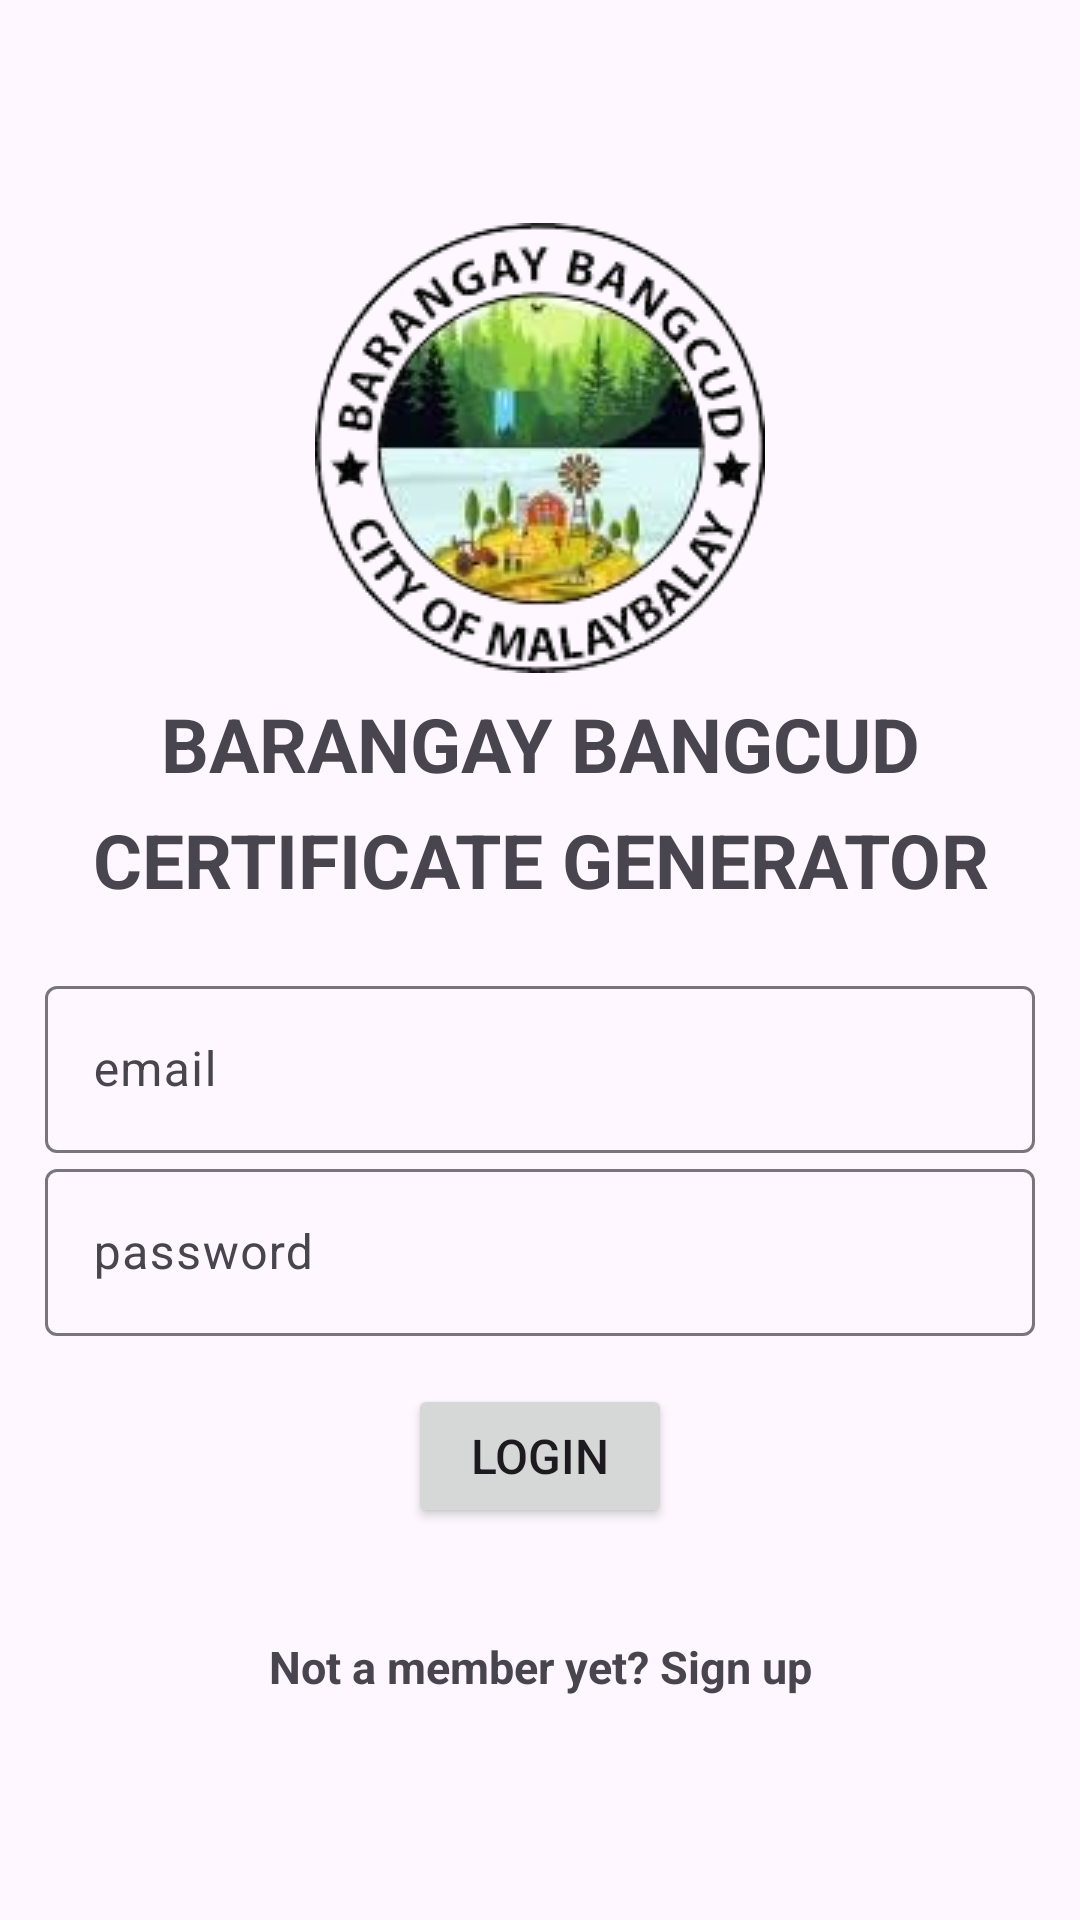

This screen was rendered from an Android layout file. Write that file and the resources it references.
<!-- AndroidManifest.xml: application theme Theme.MyApplication -->
<!-- res/layout/activity_login.xml -->
<?xml version="1.0" encoding="utf-8"?>
<LinearLayout xmlns:android="http://schemas.android.com/apk/res/android"
    xmlns:app="http://schemas.android.com/apk/res-auto"
    xmlns:tools="http://schemas.android.com/tools"
    android:layout_width="match_parent"
    android:layout_height="match_parent"
    android:orientation="vertical"
    android:gravity="center"
    android:padding="15dp"
    android:background="@drawable/background"
    tools:context=".Login">

    <ImageView
        android:id="@+id/imageView2"
        android:layout_width="match_parent"
        android:layout_height="wrap_content"
        android:layout_marginBottom="20px"
        app:srcCompat="@drawable/logo" />


    <TextView
        android:text="@string/Barangay"
        android:textSize="25sp"
        android:textStyle="bold"
        android:gravity="center"
        android:layout_marginBottom="5dp"
        android:layout_width="match_parent"
        android:layout_height="wrap_content"/>
    <TextView
        android:text="@string/lower"
        android:textSize="25sp"
        android:textStyle="bold"
        android:gravity="center"
        android:layout_marginBottom="20dp"
        android:layout_width="match_parent"
        android:layout_height="wrap_content"

        />


    <com.google.android.material.textfield.TextInputLayout
        android:layout_width="match_parent"
        android:layout_height="wrap_content">

        <com.google.android.material.textfield.TextInputEditText
            android:id="@+id/email"
            android:layout_width="match_parent"
            android:layout_height="wrap_content"
            android:backgroundTint="#A52F2F"
            android:hint="@string/email">

        </com.google.android.material.textfield.TextInputEditText>

    </com.google.android.material.textfield.TextInputLayout>

    <com.google.android.material.textfield.TextInputLayout
        android:layout_width="match_parent"
        android:layout_height="wrap_content">

        <com.google.android.material.textfield.TextInputEditText
            android:id="@+id/password"
            android:hint="@string/password"
            android:layout_width="match_parent"
            android:layout_height="wrap_content">

        </com.google.android.material.textfield.TextInputEditText>

    </com.google.android.material.textfield.TextInputLayout>

    <ProgressBar
        android:id="@+id/progressBar"
        android:visibility="gone"
        android:layout_width="wrap_content"
        android:layout_height="wrap_content"/>

    <Button
        android:id="@+id/btn_login"
        android:layout_width="wrap_content"
        android:layout_height="wrap_content"
        android:layout_margin="16dp"
        android:fontFamily="sans-serif-medium"
        android:gravity="center"
        android:paddingStart="20dp"
        android:paddingTop="10dp"
        android:paddingEnd="20dp"
        android:paddingBottom="10dp"
        android:text="@string/login"
        android:textSize="16sp">

    </Button>

    <TextView
        android:textStyle="bold"
        android:textSize="15sp"
        android:gravity="center"
        android:layout_marginTop="20dp"
        android:id="@+id/registerNow"
        android:text="@string/click_to_register"
        android:layout_width="match_parent"
        android:layout_height="wrap_content"/>






</LinearLayout>
<!-- resources referenced by this layout -->
<resources>
  <!-- drawable logo: png bitmap (drawable, 45624 bytes) -->
  <string name="Barangay"> BARANGAY BANGCUD</string>
  <string name="click_to_register"> Not a member yet? Sign up</string>
  <string name="email">email</string>
  <string name="login">Login</string>
  <string name="lower"> CERTIFICATE GENERATOR</string>
  <string name="password">password</string>
  <style name="Theme.MyApplication" parent="Base.Theme.MyApplication" />
  <style name="Base.Theme.MyApplication" parent="Theme.Material3.Light.NoActionBar">
          
           <item name="colorPrimary">@color/green</item>
          <item name="windowNoTitle">true</item>
          <item name="windowActionBar">false</item>
      </style>
  <color name="green">#E9209A53</color>
</resources>
